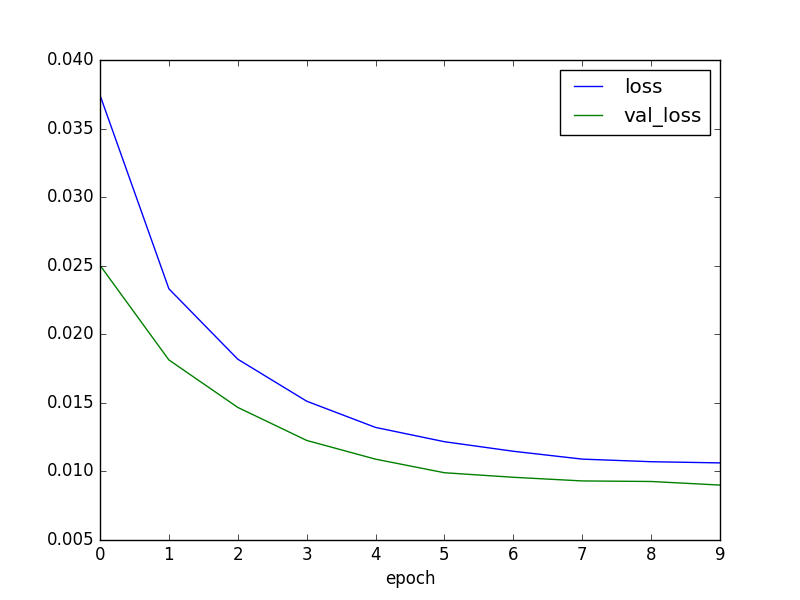

The table this chart was drawn from, first rows:
epoch, loss, val_loss
0, 0.03744, 0.02503
1, 0.02332, 0.01813
2, 0.01818, 0.01467
3, 0.01512, 0.01226
4, 0.01321, 0.01089
5, 0.01217, 0.009904
6, 0.01147, 0.009573
7, 0.0109, 0.009307
8, 0.01071, 0.009267
9, 0.01062, 0.009005
